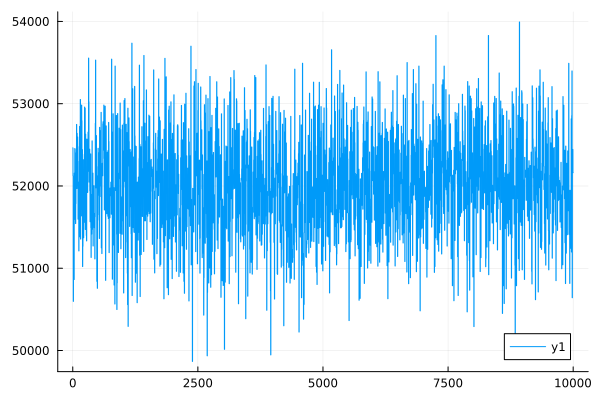

Data behind this chart, as committed beside it:
0	52462.92380221682
1	52463
2	52463
3	52463
4	52463
5	52123
6	52123
7	52123
8	52123
9	52123
10	50598
11	50598
12	50598
13	50598
14	50598
15	51236
16	51236
17	51236
18	51236
19	51236
20	51779
21	51779
22	51779
23	51779
24	51779
25	50863
26	50863
27	50863
28	50863
29	50863
30	52157
31	52157
32	52157
33	52157
34	52156
35	51718
36	51718
37	51718
38	51718
39	51718
40	52455
41	52455
42	52455
43	52455
44	52455
45	51594
46	51594
47	51594
48	51594
49	51594
50	52172
51	52172
52	52172
53	52172
54	52172
55	51543
56	51543
57	51543
58	51543
59	51543
60	51786
... 9,940 more rows
